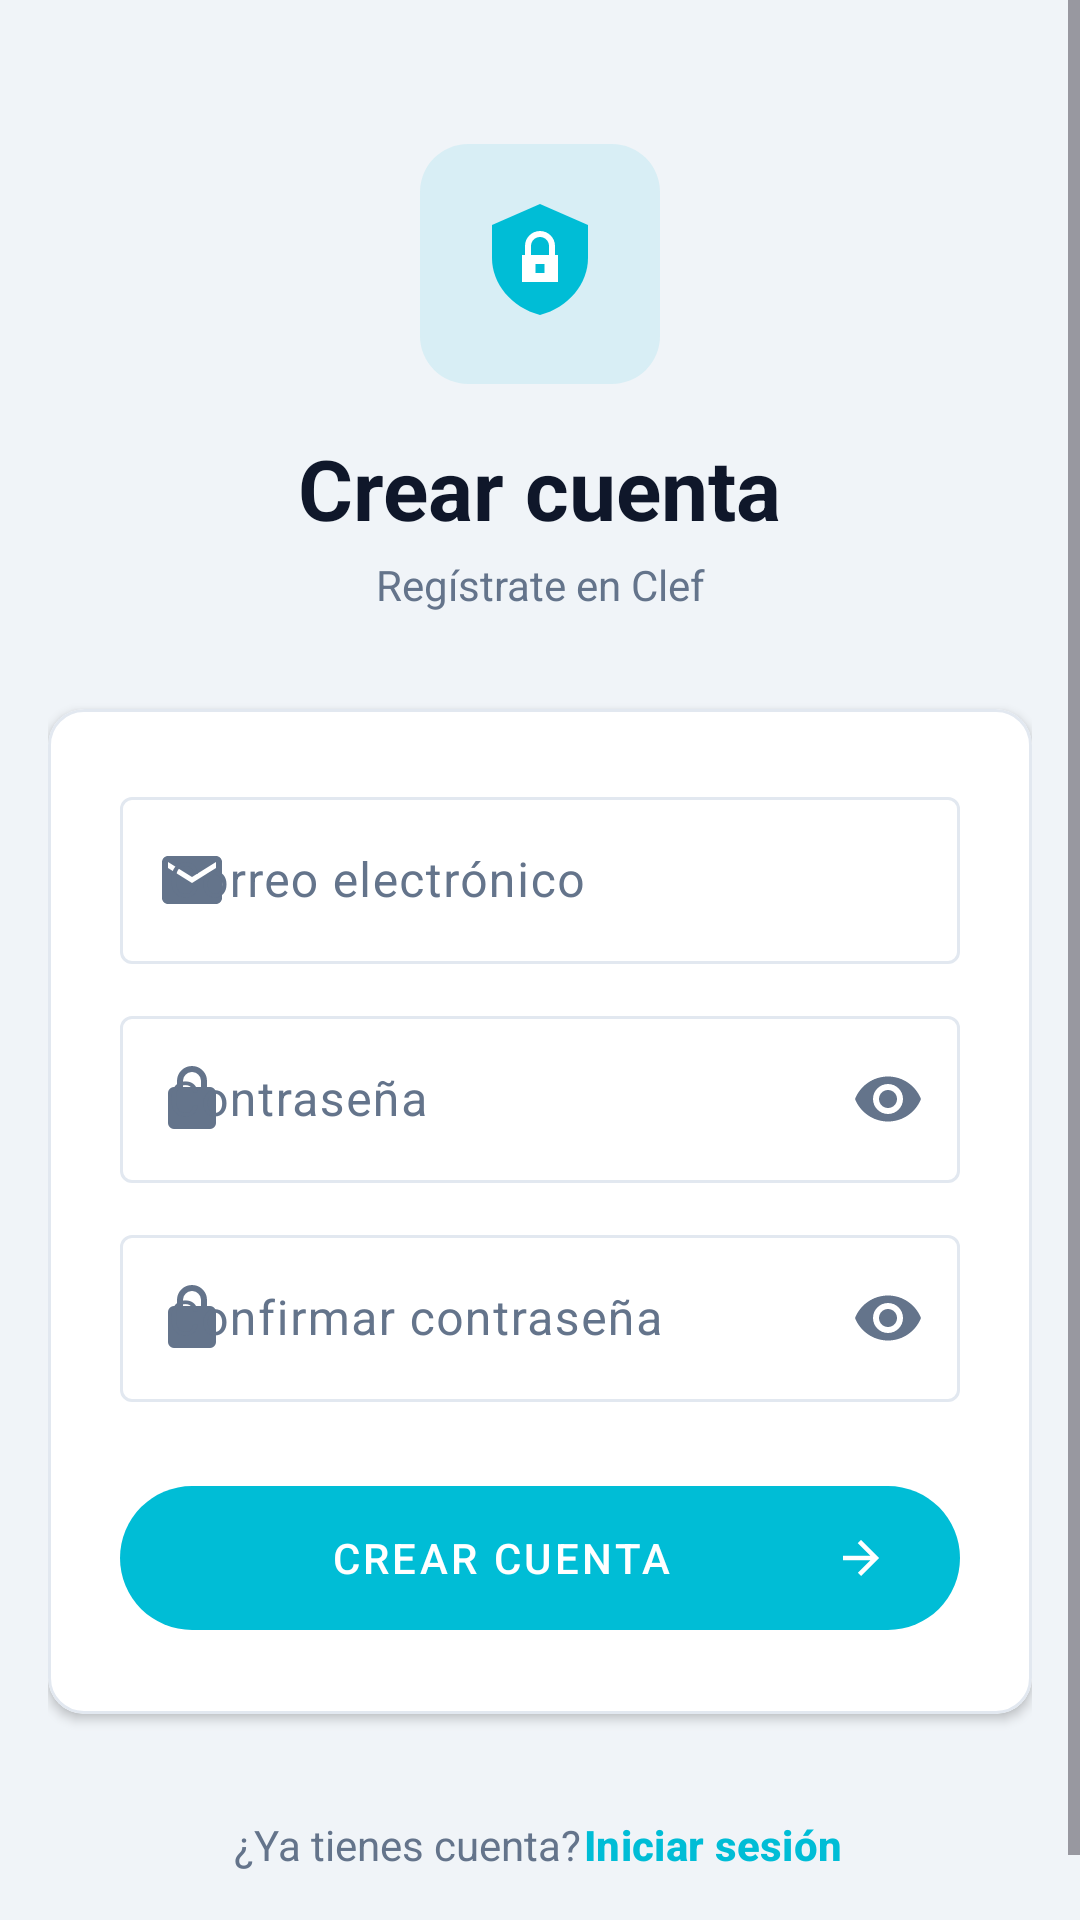

Android layout source for this screen:
<!-- AndroidManifest.xml: application theme Theme.Clef -->
<!-- res/layout/activity_register.xml -->
<?xml version="1.0" encoding="utf-8"?>
<ScrollView xmlns:android="http://schemas.android.com/apk/res/android"
    xmlns:app="http://schemas.android.com/apk/res-auto"
    android:layout_width="match_parent"
    android:layout_height="match_parent"
    android:background="@color/clef_background"
    android:fillViewport="true">

    <LinearLayout
        android:layout_width="match_parent"
        android:layout_height="wrap_content"
        android:orientation="vertical"
        android:paddingHorizontal="16dp"
        android:paddingTop="48dp"
        android:paddingBottom="32dp"
        android:gravity="center_horizontal">

        
        <LinearLayout
            android:layout_width="wrap_content"
            android:layout_height="wrap_content"
            android:orientation="vertical"
            android:gravity="center"
            android:layout_marginBottom="32dp">

            <FrameLayout
                android:layout_width="80dp"
                android:layout_height="80dp"
                android:background="@drawable/bg_icon_container"
                android:layout_marginBottom="16dp">

                <ImageView
                    android:layout_width="48dp"
                    android:layout_height="48dp"
                    android:layout_gravity="center"
                    android:src="@drawable/ic_shield_lock"
                    android:contentDescription="@null" />
            </FrameLayout>

            <TextView
                android:layout_width="wrap_content"
                android:layout_height="wrap_content"
                android:text="@string/register_email"
                android:textSize="28sp"
                android:textStyle="bold"
                android:textColor="@color/clef_on_surface" />

            <TextView
                android:layout_width="wrap_content"
                android:layout_height="wrap_content"
                android:text="@string/register_subtitle"
                android:textSize="14sp"
                android:textColor="?attr/colorOnSurfaceVariant"
                android:layout_marginTop="4dp"
                android:gravity="center" />
        </LinearLayout>

        
        <com.google.android.material.card.MaterialCardView
            android:layout_width="match_parent"
            android:layout_height="wrap_content"
            app:cardBackgroundColor="@color/clef_card_surface"
            app:cardCornerRadius="12dp"
            app:cardElevation="2dp"
            app:strokeColor="@color/clef_border"
            app:strokeWidth="1dp">

            <LinearLayout
                android:layout_width="match_parent"
                android:layout_height="wrap_content"
                android:orientation="vertical"
                android:padding="24dp">

                
                <com.google.android.material.textfield.TextInputLayout
                    android:id="@+id/tilEmail"
                    style="@style/Widget.Material3.TextInputLayout.OutlinedBox"
                    android:layout_width="match_parent"
                    android:layout_height="wrap_content"
                    android:hint="@string/hint_email"
                    app:startIconDrawable="@drawable/ic_mail">

                    <com.google.android.material.textfield.TextInputEditText
                        android:id="@+id/etEmail"
                        android:layout_width="match_parent"
                        android:layout_height="wrap_content"
                        android:inputType="textEmailAddress"
                        android:imeOptions="actionNext" />
                </com.google.android.material.textfield.TextInputLayout>

                
                <com.google.android.material.textfield.TextInputLayout
                    android:id="@+id/tilPassword"
                    style="@style/Widget.Material3.TextInputLayout.OutlinedBox"
                    android:layout_width="match_parent"
                    android:layout_height="wrap_content"
                    android:layout_marginTop="12dp"
                    android:hint="@string/hint_password"
                    app:endIconMode="password_toggle"
                    app:startIconDrawable="@drawable/ic_lock_24">

                    <com.google.android.material.textfield.TextInputEditText
                        android:id="@+id/etPassword"
                        android:layout_width="match_parent"
                        android:layout_height="wrap_content"
                        android:inputType="textPassword"
                        android:imeOptions="actionNext" />
                </com.google.android.material.textfield.TextInputLayout>

                
                <com.google.android.material.textfield.TextInputLayout
                    android:id="@+id/tilPasswordConfirm"
                    style="@style/Widget.Material3.TextInputLayout.OutlinedBox"
                    android:layout_width="match_parent"
                    android:layout_height="wrap_content"
                    android:layout_marginTop="12dp"
                    android:hint="@string/master_confirm_hint"
                    app:endIconMode="password_toggle"
                    app:startIconDrawable="@drawable/ic_lock_24">

                    <com.google.android.material.textfield.TextInputEditText
                        android:id="@+id/etPasswordConfirm"
                        android:layout_width="match_parent"
                        android:layout_height="wrap_content"
                        android:inputType="textPassword"
                        android:imeOptions="actionDone" />
                </com.google.android.material.textfield.TextInputLayout>

                
                <com.google.android.material.button.MaterialButton
                    android:id="@+id/btnRegister"
                    android:layout_width="match_parent"
                    android:layout_height="56dp"
                    android:layout_marginTop="24dp"
                    android:text="@string/register_cta"
                    android:textSize="14sp"
                    android:letterSpacing="0.08"
                    app:icon="@drawable/ic_arrow_forward"
                    app:iconGravity="end" />

            </LinearLayout>
        </com.google.android.material.card.MaterialCardView>

        
        <LinearLayout
            android:layout_width="wrap_content"
            android:layout_height="wrap_content"
            android:orientation="horizontal"
            android:gravity="center_vertical"
            android:layout_marginTop="28dp">

            <TextView
                android:layout_width="wrap_content"
                android:layout_height="wrap_content"
                android:text="@string/register_have_account"
                android:textSize="14sp"
                android:textColor="?attr/colorOnSurfaceVariant" />

            <com.google.android.material.button.MaterialButton
                android:id="@+id/btnGoToLogin"
                style="@style/Widget.Material3.Button.TextButton"
                android:layout_width="wrap_content"
                android:layout_height="wrap_content"
                android:text="@string/sign_in_email"
                android:textSize="14sp"
                android:textStyle="bold"
                android:textColor="@color/clef_primary"
                android:paddingHorizontal="0dp"
                android:minHeight="0dp"
                android:insetTop="0dp"
                android:insetBottom="0dp" />
        </LinearLayout>

        
        <ProgressBar
            android:id="@+id/progressBar"
            android:layout_width="wrap_content"
            android:layout_height="wrap_content"
            android:layout_marginTop="16dp"
            android:visibility="gone" />

    </LinearLayout>
</ScrollView>
<!-- resources referenced by this layout -->
<resources>
  <color name="clef_background">#F0F4F8</color>
  <color name="clef_border">#E2E8F0</color>
  <color name="clef_card_surface">#FFFFFF</color>
  <color name="clef_on_surface">#0F172A</color>
  <color name="clef_primary">#00BDD6</color>
  <!-- drawable bg_icon_container (drawable) -->
  <?xml version="1.0" encoding="utf-8"?>
  <shape xmlns:android="http://schemas.android.com/apk/res/android"
      android:shape="rectangle">
      <solid android:color="#1A00BDD6" />
      <corners android:radius="16dp" />
  </shape>
  <!-- drawable ic_arrow_forward (drawable) -->
  <vector xmlns:android="http://schemas.android.com/apk/res/android"
      android:width="24dp"
      android:height="24dp"
      android:viewportWidth="24"
      android:viewportHeight="24">
      <path
          android:fillColor="?attr/colorOnPrimary"
          android:pathData="M12,4l-1.41,1.41L16.17,11H4v2h12.17l-5.58,5.59L12,20l8,-8L12,4z" />
  </vector>
  <!-- drawable ic_lock_24 (drawable) -->
  <?xml version="1.0" encoding="utf-8"?>
  <vector xmlns:android="http://schemas.android.com/apk/res/android"
      android:width="24dp"
      android:height="24dp"
      android:viewportWidth="24"
      android:viewportHeight="24">
      <path
          android:fillColor="?attr/colorOnPrimary"
          android:pathData="M12,17a2,2 0,0 0,2 -2a2,2 0,0 0,-2 -2a2,2 0,0 0,-2 2a2,2 0,0 0,2 2zM18,8h-1V6a5,5 0,0 0,-10 0v2H6a2,2 0,0 0,-2 2v10a2,2 0,0 0,2 2h12a2,2 0,0 0,2 -2V10a2,2 0,0 0,-2 -2zM9,6a3,3 0,0 1,6 0v2H9V6z" />
  </vector>
  <!-- drawable ic_mail (drawable) -->
  <vector xmlns:android="http://schemas.android.com/apk/res/android"
      android:width="24dp"
      android:height="24dp"
      android:viewportWidth="24"
      android:viewportHeight="24">
      <path
          android:fillColor="?attr/colorOnSurface"
          android:pathData="M20,4H4C2.9,4 2.01,4.9 2.01,6L2,18c0,1.1 0.9,2 2,2h16c1.1,0 2,-0.9 2,-2V6C22,4.9 21.1,4 20,4zM20,8l-8,5L4,8V6l8,5 8,-5V8z" />
  </vector>
  <!-- drawable ic_shield_lock (drawable) -->
  <?xml version="1.0" encoding="utf-8"?>
  <vector xmlns:android="http://schemas.android.com/apk/res/android"
      android:width="48dp"
      android:height="48dp"
      android:viewportWidth="24"
      android:viewportHeight="24">
      
      <path
          android:fillColor="@color/clef_primary"
          android:pathData="M12,2L4,5.5V11c0,4.25 3.18,8.22 8,9.5 4.82,-1.28 8,-5.25 8,-9.5V5.5L12,2z" />
      
      <path
          android:fillColor="@color/clef_on_primary"
          android:pathData="M14.5,10.5V9c0,-1.38 -1.12,-2.5 -2.5,-2.5S9.5,7.62 9.5,9v1.5H9v4.5h6v-4.5H14.5zM12,7.5c0.83,0 1.5,0.67 1.5,1.5v1.5h-3V9C10.5,8.17 11.17,7.5 12,7.5zM12.75,13.5h-1.5v-1.5h1.5V13.5z" />
  </vector>
  <string name="hint_email">Correo electrónico</string>
  <string name="hint_password">Contraseña</string>
  <string name="master_confirm_hint">Confirmar contraseña</string>
  <string name="register_cta">CREAR CUENTA</string>
  <string name="register_email">Crear cuenta</string>
  <string name="register_have_account">¿Ya tienes cuenta? </string>
  <string name="register_subtitle">Regístrate en Clef</string>
  <string name="sign_in_email">Iniciar sesión</string>
  <style name="Theme.Clef" parent="Base.Theme.Clef" />
  <color name="clef_on_primary">#FFFFFF</color>
  <color name="clef_primary_container">#CFF7FB</color>
  <color name="clef_on_primary_container">#00363D</color>
  <color name="clef_secondary">#0077B6</color>
  <color name="clef_surface">#F0F4F8</color>
  <color name="clef_input_surface">#FFFFFF</color>
  <color name="clef_text_muted">#64748B</color>
</resources>
